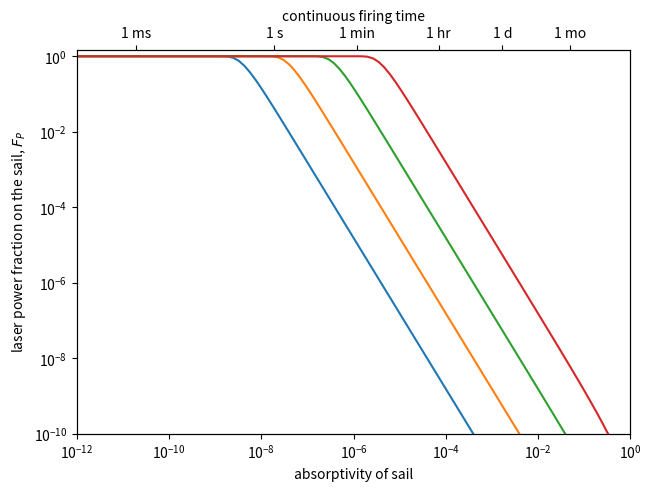

Generate this figure with matplotlib:
import numpy as np
from scipy import special
from scipy.optimize import fsolve
import matplotlib.pyplot as plt

np.seterr(divide='ignore', invalid='ignore')

c = 2.998e8
stefan_boltzmann = 5.67037e-8

def find_total_relative_energy(target_beta, reflectivity):
    """
    'Relative energy' is the energy of each photon expressed as a ratio
    of the sail's rest mass energy. Kipping 2017 eq 5
    Function calculates the relative energy summed over all incident photons.
    Assumes that photons are either absorbed or reflected, not transmitted.
    """
    beta = target_beta
    R = reflectivity
    return (-(1+R)*(1-beta)+np.sqrt(8*beta*R*(1-beta)+((1-beta)**2) * \
    ((1+R)**2)))/(4*R*(1-beta))

def find_firing_time(total_mass, surface_area, absorptivity, total_rel_energy,\
    max_temp, emissivity):
    """
    Finds the time taken for the sail to reach a target velocity,
    which is directly related to the total relative energy.
    Assumes the sail is in thermal equilibrium throughout firing time.
    """
    surface_density = total_mass / surface_area
    return (surface_density * absorptivity * (c**2) * total_rel_energy) / \
    (2 * emissivity * stefan_boltzmann * max_temp**4) #s

def find_acceleration_dist(target_beta, firing_time):
    """
    Finds distance travelled to reach 0.2c.
    Assumes constant acceleration.
    """
    return c * target_beta * firing_time / (1 + np.sqrt(1 - target_beta**2)) #m

def find_beam_width(dist, wavelength, transmitter_D):
    """
    Finds beam width at some distance from the transmitter.
    Assumes circular Gaussian beam.
    """
    return np.sqrt(2) * dist * wavelength / transmitter_D #m

def find_fraction_incident(surface_area, beam_width):
    """
    Finds fraction of laser power incident on the sail.
    Assumes circular Gaussian beam.
    """
    return (special.erf(np.sqrt(surface_area / 2*np.pi) / beam_width))**2

"""
The following is for Kipping figure 6.
"""

mass_tot = 1e-3 #kg
sail_area = 16 #m^2 for one side
beta_targ = 0.2 #fraction of c
max_temp = 300 + 273.15 #K
wavelength = 650e-9 #m
emissivity = 1
transmitter_D = [1, 1e1, 1e2, 1e3] #m
absorptivity = np.logspace(-12,0,100) #absolute absorptivity
reflectivity = 1 - absorptivity #absolute reflectivity

fig, ax1 = plt.subplots(constrained_layout=True)

i = 0
while i < len(transmitter_D):
    diameter = transmitter_D[i]
    r_tot = find_total_relative_energy(beta_targ, reflectivity)
    t = find_firing_time(mass_tot, sail_area, absorptivity, r_tot,\
    max_temp, emissivity)
    L = find_acceleration_dist(beta_targ, t)
    W = find_beam_width(L, wavelength, diameter)
    F = find_fraction_incident(sail_area, W)
    ax1.loglog(absorptivity, F)
    i += 1

ax1.set_ylim(1e-10,1.5)
ax1.set_ylabel('laser power fraction on the sail, $F_P$')

ax1.set_xlim(1e-12, 1)
ax1.set_xlabel('absorptivity of sail')

surface_density = mass_tot / sail_area
e = emissivity
beta = beta_targ

tick_times = np.array([1e-3, 1, 60, 3600, 3600 * 24, 3600 * 24 * 30])
tick_location = np.array([])
A_guesses = np.array([1e-10, 1e-7, 1e-6,1e-4,1e-3,1e-2])

i = 0
while i < len(tick_times):
    t = tick_times[i]
    eq = lambda A : (surface_density * A * (c**2) * (-(1+1-A)*(1-beta)+\
    np.sqrt(8*beta*(1-A)*(1-beta)+((1-beta)**2) * ((1+1-A)**2)))/\
    (4*(1-A)*(1-beta))) / (2 * e * stefan_boltzmann * max_temp**4) - t
    A_guess = A_guesses[i]
    solution = fsolve(eq, A_guess)
    tick_location = np.append(tick_location, solution)
    i += 1

ax2 = ax1.twiny()
ax2.set_xscale('log')
ax2.set_xlim(ax1.get_xlim())
ax2.set_xticks(tick_location)
ax2.set_xticklabels(["1 ms", "1 s", "1 min", "1 hr", "1 d", "1 mo"])
ax2.set_xlabel("continuous firing time")

plt.show()
